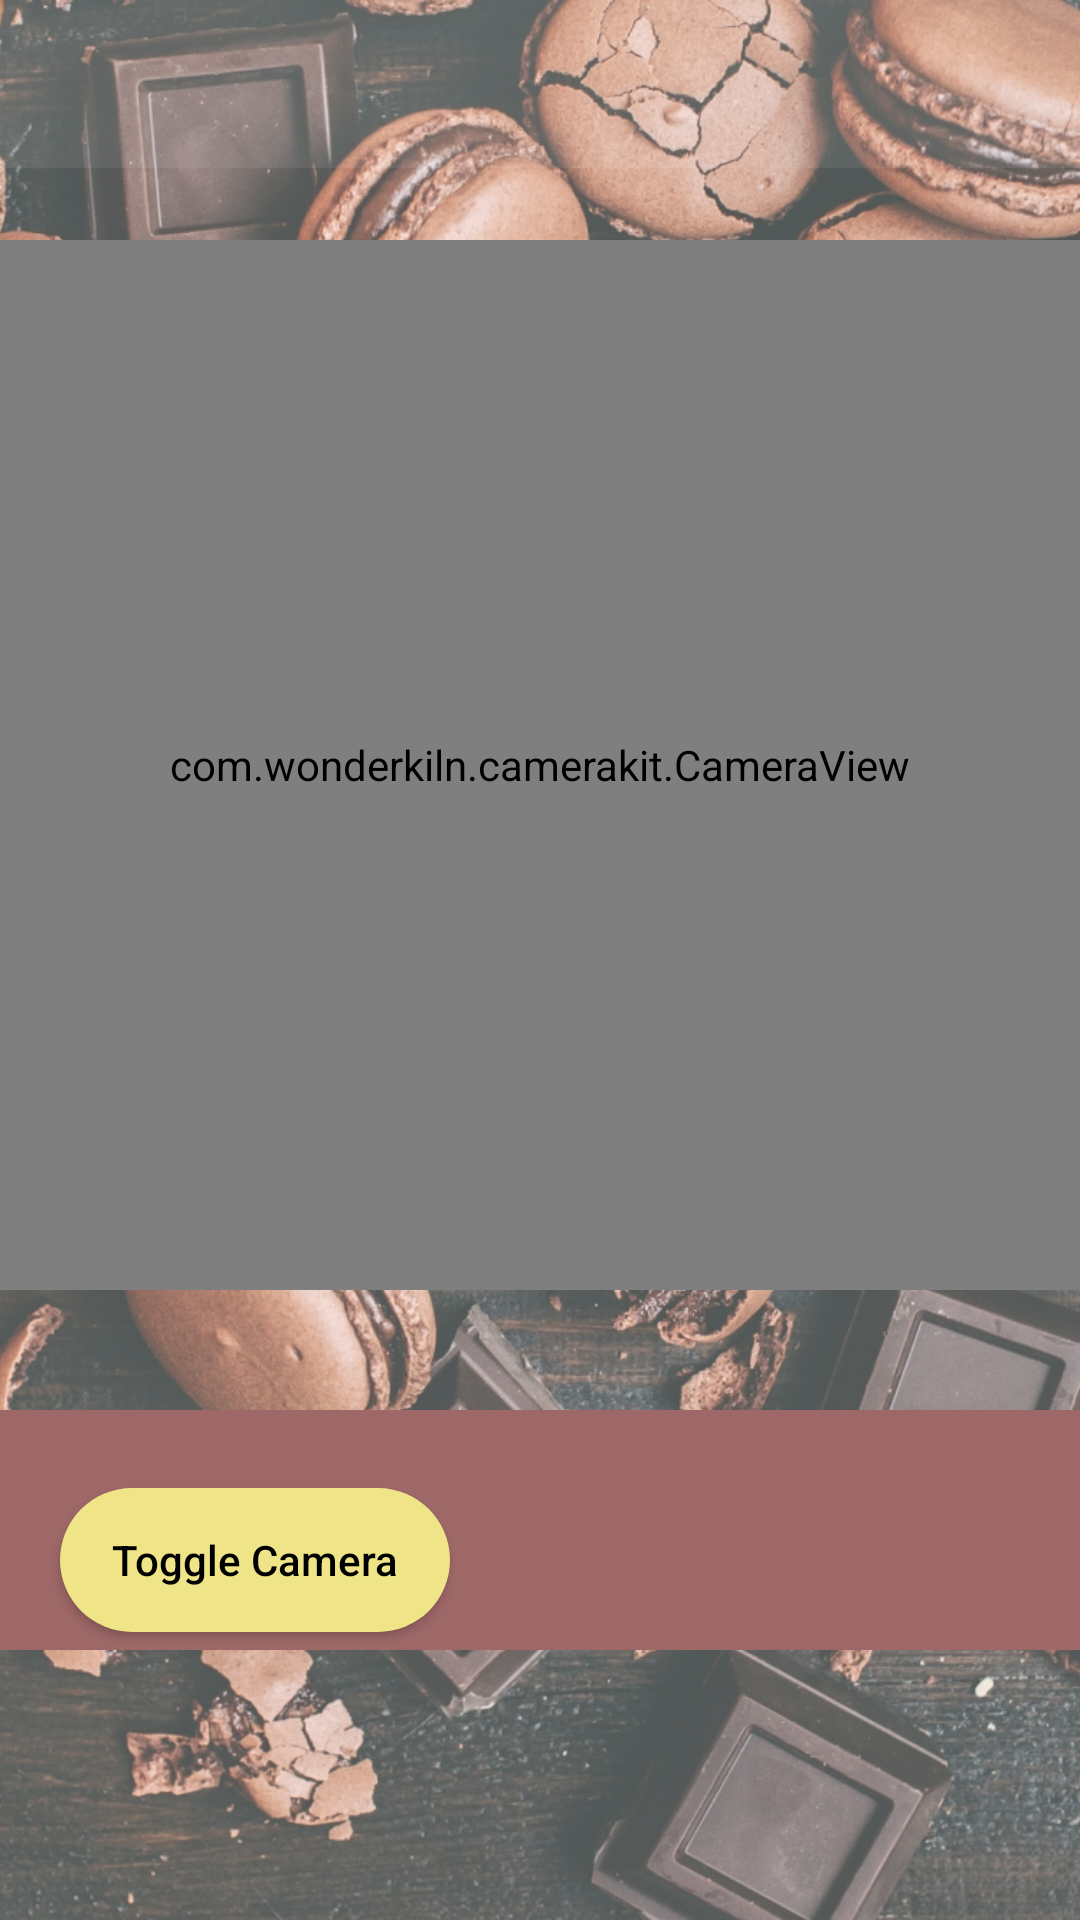

This screen was rendered from an Android layout file. Write that file and the resources it references.
<!-- AndroidManifest.xml: application theme Theme.AppCompat.DayNight.NoActionBar -->
<!-- res/layout/activity_main2.xml -->
<?xml version="1.0" encoding="utf-8"?>

<androidx.drawerlayout.widget.DrawerLayout xmlns:android="http://schemas.android.com/apk/res/android"
    xmlns:app="http://schemas.android.com/apk/res-auto"
    xmlns:tools="http://schemas.android.com/tools"
    android:id="@+id/drawer_layout"
    android:layout_width="match_parent"
    android:layout_height="match_parent"
    android:background="@drawable/hmm"
    android:backgroundTint="#4DFFFFFF"
    android:backgroundTintMode="src_over"
    android:fitsSystemWindows="true"
    android:foregroundTint="#33FFFFFF"
    tools:context=".MainActivity">

    <FrameLayout
        android:id="@+id/activity_main"
        android:layout_width="match_parent"
        android:layout_height="match_parent"
        android:backgroundTint="#33FFFFFF"
        android:backgroundTintMode="src_over"
        android:paddingBottom="16dp"
        tools:context="@tools:sample/date/ddmmyy">

        <androidx.appcompat.widget.Toolbar
            android:id="@+id/toolbar"
            android:layout_width="match_parent"
            android:layout_height="wrap_content"
            android:background="@android:drawable/divider_horizontal_dark"
            android:elevation="4dp"
            android:navigationIcon="@drawable/ic_menu_black_24dp"
            android:paddingLeft="5dp" />

        <com.wonderkiln.camerakit.CameraView
            android:id="@+id/cameraView"
            android:layout_width="match_parent"
            android:layout_height="350dp"
            android:layout_gravity="center|top"
            android:layout_marginTop="80dp" />


        <RelativeLayout
            android:id="@+id/rl"
            android:layout_width="match_parent"
            android:layout_height="80dp"
            android:layout_marginTop="470dp"
            android:background="#9F6868"
            android:gravity="bottom|center"
            android:orientation="horizontal"
            android:visibility="visible">


            <TextView
                android:id="@+id/textViewResult"
                android:layout_width="match_parent"
                android:layout_height="match_parent"
                android:fadeScrollbars="false"
                android:gravity="center_horizontal"
                android:maxLines="15"
                android:padding="4dp"
                android:scrollbars="vertical"
                android:textColor="@android:color/black"
                android:visibility="visible" />


        </RelativeLayout>

        <ImageView
            android:id="@+id/imageViewResult"
            android:layout_width="75dp"
            android:layout_height="75dp"
            android:layout_gravity="top|end"
            android:layout_marginBottom="50dp"
            android:padding="2dp"
            android:visibility="gone" />


        <Button
            android:id="@+id/btnToggleCamera"
            android:layout_width="130dp"
            android:layout_height="48dp"
            android:layout_gravity="bottom|start"
            android:layout_marginLeft="20dp"
            android:layout_marginBottom="80dp"
            android:background="@drawable/round_bg"
            android:backgroundTint="#EFE588"
            android:text="Toggle Camera"
            android:textAllCaps="false"
            android:textColor="@android:color/black" />

        <Button
            android:id="@+id/btnDetectObject"
            android:layout_width="130dp"
            android:layout_height="48dp"
            android:layout_gravity="bottom|end"
            android:layout_marginRight="20dp"
            android:layout_marginBottom="80dp"
            android:background="@drawable/round_bg"
            android:backgroundTint="#EFE588"
            android:text="Detect Object"
            android:textAllCaps="false"
            android:textColor="@android:color/black"
            android:visibility="gone" />

    </FrameLayout>


    <com.google.android.material.navigation.NavigationView
        android:id="@+id/nav"
        android:layout_width="wrap_content"
        android:layout_height="match_parent"
        android:layout_gravity="start"
        app:headerLayout="@layout/nav_header"

        app:menu="@menu/drawer_menu" />


</androidx.drawerlayout.widget.DrawerLayout>
<!-- res/layout/nav_header.xml (included above) -->
<?xml version="1.0" encoding="utf-8"?>

<RelativeLayout xmlns:android="http://schemas.android.com/apk/res/android"
    android:layout_width="match_parent"
    android:layout_height="200dp"
    android:background="@drawable/k"
    android:gravity="bottom"
    android:orientation="vertical"
    android:padding="16dp" />
<!-- resources referenced by this layout -->
<resources>
  <!-- drawable hmm: jpg bitmap (drawable, 528930 bytes) -->
  <!-- drawable round_bg (drawable) -->
  <?xml version="1.0" encoding="utf-8"?>
  <selector xmlns:android="http://schemas.android.com/apk/res/android">
  <item
      android:state_pressed="true">
      <shape android:shape="rectangle">
          <solid android:color="#ffcc00" />
          <corners android:radius="50dp" />
      </shape>
  </item>
  <item>
      <shape xmlns:android="http://schemas.android.com/apk/res/android"
          android:shape="rectangle"
          android:padding="10dp">
          <solid android:color="#fff"/>
          <corners
              android:bottomRightRadius="50dp"
              android:bottomLeftRadius="50dp"
              android:topLeftRadius="50dp"
              android:topRightRadius="50dp"/>
      </shape>
  </item>
  </selector>
</resources>
